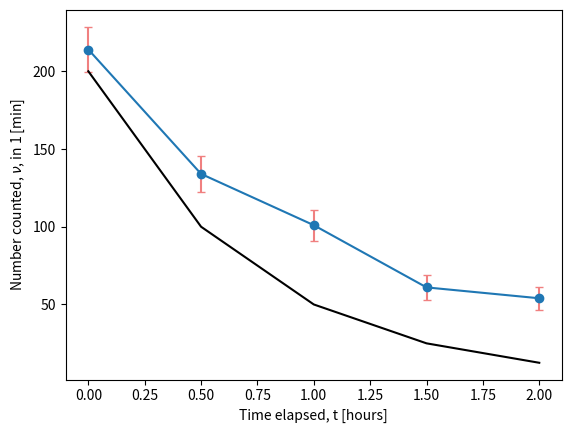

Generate this figure with matplotlib: (Note: this script raises an exception after producing the figure.)
import numpy as np
import math
from matplotlib import pyplot as plt

t = [0.0,0.5,1.0,1.5,2.0]
v = [214,134,101,61,54]
fv = []
for i in range(5):
    #0 1 2 3 4
    fv.append((200)*math.pow(math.e, -(0.693)*i))
print(fv)

vm = np.mean(v)

dv = [math.sqrt(214), math.sqrt(134), math.sqrt(101), math.sqrt(61), math.sqrt(54)]
print(dv)

fig, axis = plt.subplots()
axis.errorbar(t, v, dv, marker = "o", ecolor = "LightCoral", capsize = 3)
axis.plot(t, fv, color='Black')
plt.xlabel('Time elapsed, t [hours]')
plt.ylabel('Number counted, '+r"$\nu$"+', in 1 [min]')
plt.savefig('Tareas/T03/T03_p3,4b.png')